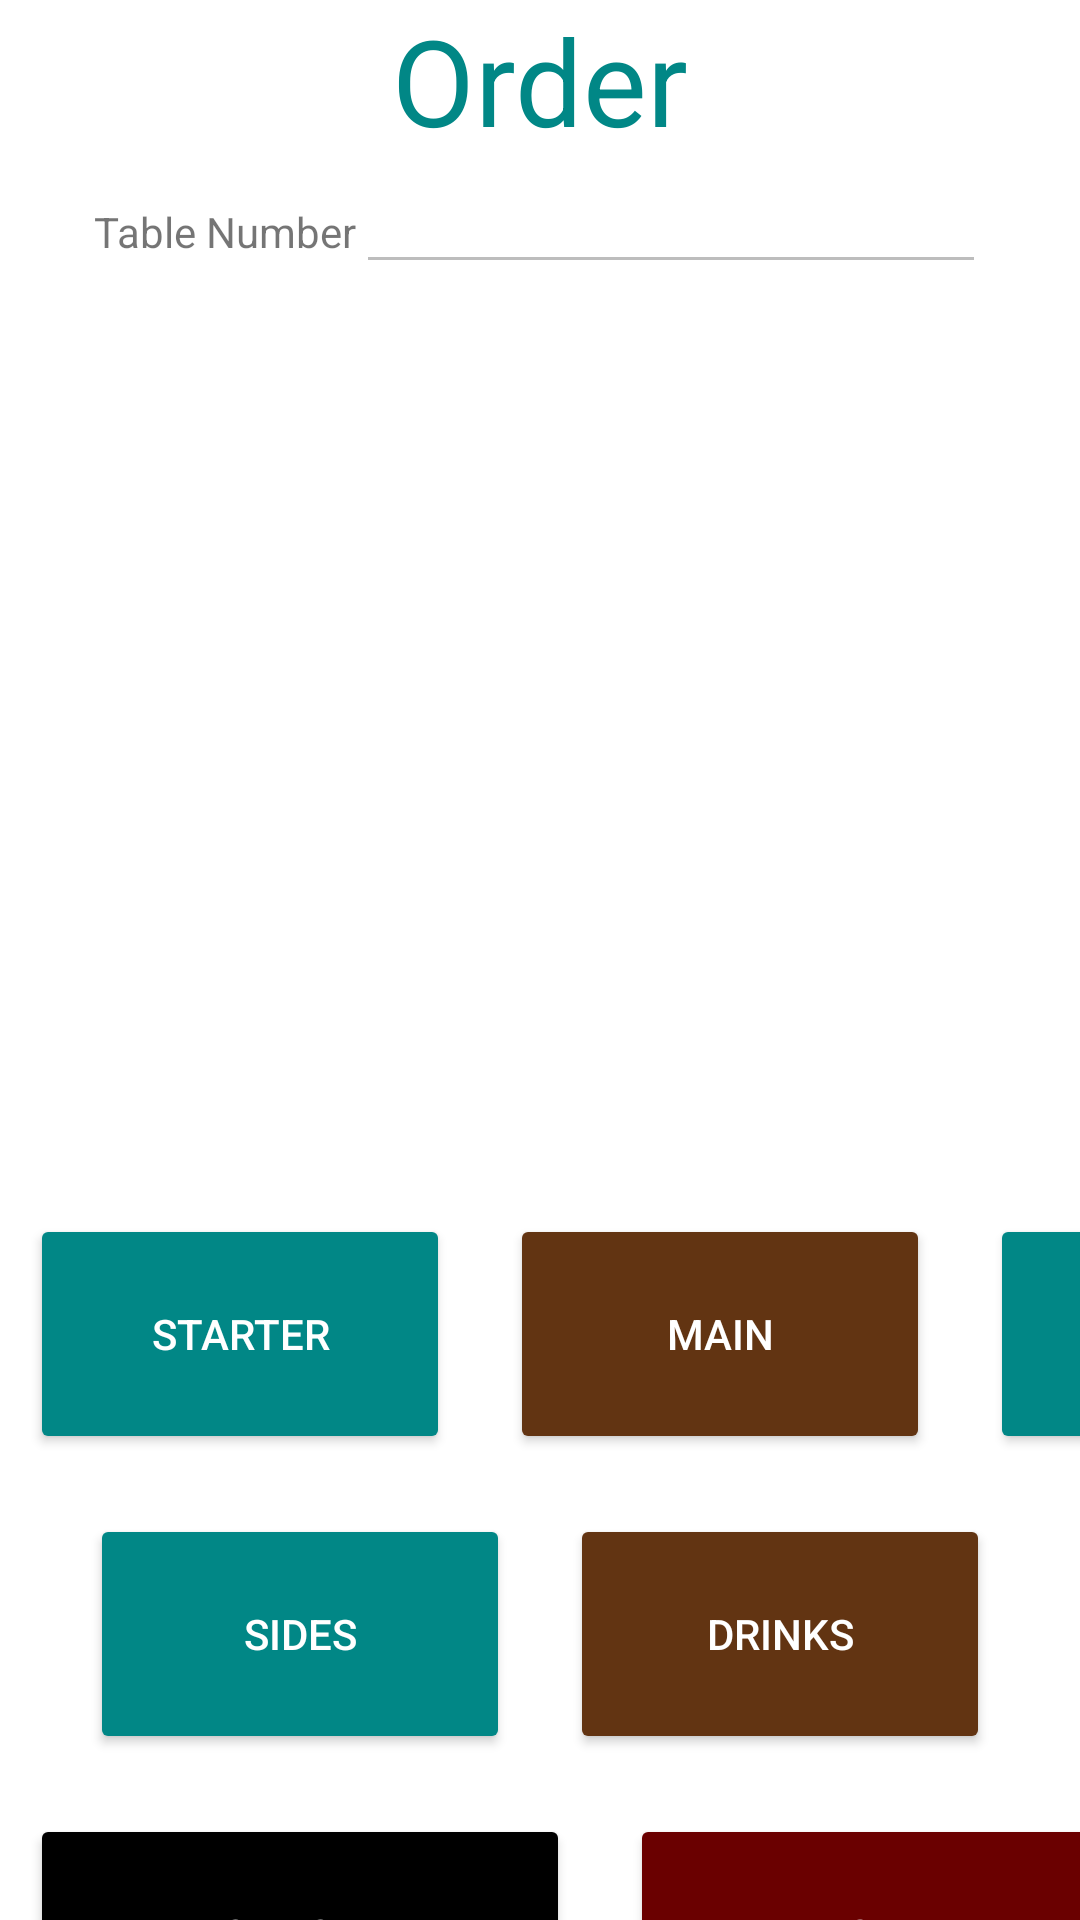

Reconstruct the res/layout file that produces this screen, plus the resources it refers to.
<!-- AndroidManifest.xml: application theme Theme.RestaurantPointOfSales -->
<!-- res/layout/activity_order_food.xml -->
<?xml version="1.0" encoding="utf-8"?>
<LinearLayout xmlns:android="http://schemas.android.com/apk/res/android"
    xmlns:app="http://schemas.android.com/apk/res-auto"
    xmlns:tools="http://schemas.android.com/tools"
    android:layout_width="match_parent"
    android:layout_height="match_parent"
    android:gravity="top|center_horizontal"

    android:orientation="vertical"
    tools:context=".order_food">

    <LinearLayout
        android:layout_width="wrap_content"
        android:layout_height="wrap_content"
        android:orientation="vertical">

        <TextView
            android:layout_width="wrap_content"
            android:layout_height="wrap_content"
            android:text="Order"
            android:textColor="@color/teal_700"
            android:textSize="40sp" />


    </LinearLayout>

    <LinearLayout
        android:layout_width="wrap_content"
        android:layout_height="wrap_content"
        android:orientation="horizontal">

        <TextView
            android:layout_width="wrap_content"
            android:layout_height="wrap_content"
            android:text="Table Number"
            />

        <EditText
            android:layout_width="wrap_content"
            android:layout_height="wrap_content"
            android:gravity="center"
            android:id="@+id/table_number_edit_text"
            android:layout_weight="1"
            android:ems="10"
            android:textAlignment="center"
            android:inputType="none"
            android:enabled="false"
            />

    </LinearLayout>

    <LinearLayout
        android:layout_width="wrap_content"
        android:layout_height="wrap_content"
        android:orientation="vertical">

    <ListView
        android:id="@+id/orderList"
        android:layout_width="match_parent"
        android:layout_height="300dp"
        tools:layout_editor_absoluteX="361dp"
        tools:layout_editor_absoluteY="268dp" />
    </LinearLayout>

    <LinearLayout
        android:layout_width="wrap_content"
        android:layout_height="wrap_content"

        android:orientation="horizontal">

        <Button
            android:layout_width="140dp"
            android:layout_height="80dp"
            android:layout_margin="10dp"
            android:text="Starter"
            android:id="@+id/orderStarterBtn"
            android:backgroundTint="@color/teal_700"
            android:textColor="#fff"
            />

        <Button
            android:layout_width="140dp"
            android:layout_height="80dp"
            android:layout_margin="10dp"
            android:text="Main"
            android:id="@+id/orderMainBtn"
            android:backgroundTint="#623412"
            android:textColor="#fff"
            />

        <Button
            android:layout_width="140dp"
            android:layout_height="80dp"
            android:layout_margin="10dp"
            android:text="Dessert"
            android:id="@+id/orderDessertBtn"
            android:backgroundTint="@color/teal_700"
            android:textColor="#fff"
            />

    </LinearLayout>

    <LinearLayout
        android:layout_width="wrap_content"
        android:layout_height="wrap_content"

        android:orientation="horizontal">

        <Button
            android:layout_width="140dp"
            android:layout_height="80dp"
            android:layout_margin="10dp"
            android:text="Sides"
            android:id="@+id/orderSideBtn"
            android:backgroundTint="@color/teal_700"
            android:textColor="#fff"
            />

        <Button
            android:layout_width="140dp"
            android:layout_height="80dp"
            android:layout_margin="10dp"
            android:text="Drinks"
            android:id="@+id/orderDrinkBtn"
            android:backgroundTint="#623412"
            android:textColor="#fff"
            />



    </LinearLayout>

    <LinearLayout
        android:layout_width="wrap_content"
        android:layout_height="wrap_content"

        android:orientation="horizontal">

        <Button
            android:layout_width="180dp"
            android:layout_height="80dp"
            android:layout_margin="10dp"
            android:text="Cancel"
            android:id="@+id/cancelOrderBtn"
            android:backgroundTint="@color/black"
            android:textColor="#fff"
            />

        <Button
            android:layout_width="180dp"
            android:layout_height="80dp"
            android:layout_margin="10dp"
            android:text="Send"
            android:id="@+id/sendOrderFoodBtn"
            android:backgroundTint="#6a0000"
            android:textColor="#fff"
            />



    </LinearLayout>

</LinearLayout>
<!-- resources referenced by this layout -->
<resources>
  <style name="Theme.RestaurantPointOfSales" parent="Theme.MaterialComponents.DayNight.DarkActionBar">
          
          <item name="colorPrimary">@color/purple_500</item>
          <item name="colorPrimaryVariant">@color/purple_700</item>
          <item name="colorOnPrimary">@color/white</item>
          
          <item name="colorSecondary">@color/teal_200</item>
          <item name="colorSecondaryVariant">@color/teal_700</item>
          <item name="colorOnSecondary">@color/black</item>
          
          <item name="android:statusBarColor" tools:targetApi="l">?attr/colorPrimaryVariant</item>
          
      </style>
  <!-- not gathered from this repository: default colours our renderer supplied (Android Studio template values) -->
  <color name="purple_500">#FF6200EE</color>
  <color name="purple_700">#FF3700B3</color>
  <color name="teal_200">#FF03DAC5</color>
  <color name="teal_700">#FF018786</color>
  <color name="black">#FF000000</color>
  <color name="white">#FFFFFFFF</color>
</resources>
